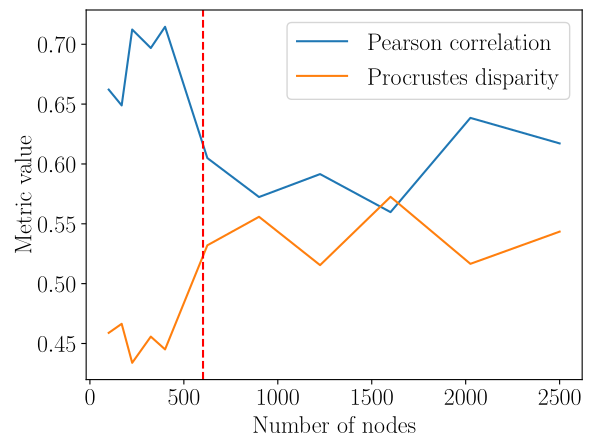
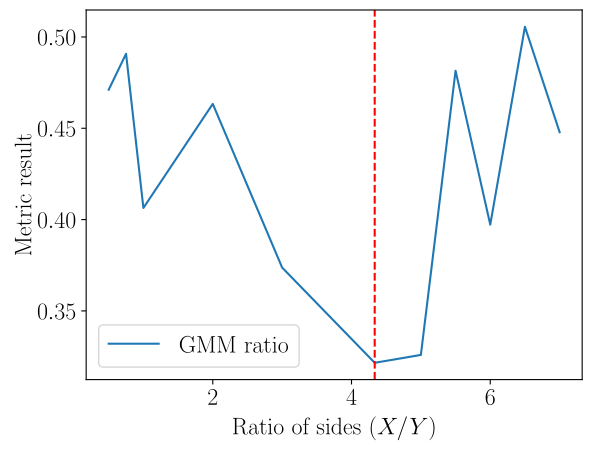

Here is the Python script that generated these plots, in order:
import os
import sys
import pandas as pd
import seaborn as sns
import matplotlib as mpl
import matplotlib.pyplot as plt


sys.path.insert(0, os.path.abspath('.'))

mpl.use("pgf")
mpl.rcParams.update({
    "pgf.texsystem": "pdflatex",
    'font.family': 'serif',
    'text.usetex': True,
    'font.size': 18,
})


# mpl.rcParams.update({
#     'font.family': 'serif',
#     'font.weight': 'light',
#     'font.size': 16,
# })

NUM_NODE_DATA = {
    'n_nodes': [100,169,225,324,400,625,900,1225,1600,2025,2500],
    'gmm': [0.646658546977072,0.796442496790773,0.720634757044514,0.7738323743976,0.794637531209736,0.400484080730981,0.368259754484194,0.789911646195414,0.377878322923894,0.572371246513618,0.682202543544116],
    'convex': [0.835294117647058,0.852842809364548,0.814814814814814,0.848484848484848,0.818918918918919,0.794893617021276,0.848538011695906,0.810234541577825,0.689935064935065,0.862324393358876,0.875051546391752],
    'concave': [0.401234567901234,0.395833333333333,0.841836734693877,0.366782006920415,0.839335180055401,0.810763888888889,0.321046373365041,0.821799307958477,0.699934123847167,0.875973015049299,0.89047419219471],
    'correlation': [0.662109264610594,0.648898339468736,0.712307268055736,0.69686501138573,0.71459235011473,0.604920069781044,0.572365709607443,0.59152617294072,0.559749099934296,0.638488789338168,0.61715772098528],
    'procrustes': [0.458880684449899,0.466436354803268,0.433866850163302,0.45573989009054,0.445057222226785,0.53203055094161,0.555853784051347,0.515464678685324,0.572550426501338,0.516550232581764,0.543472600943776]
}

SIDES_RATIO_DATA = {
    'ratio': [1,2,3,4.33441144608176,5,5.5,6,6.5,7,0.5,0.75],
    'gmm': [0.406373378996569,0.463352068506144,0.373715273515916,0.3215775114413,0.325909432617165,0.481508449464127,0.397243867424433,0.50556142976656,0.447864767205106,0.471113765549755,0.490774512047504]
}


df = pd.DataFrame(data=NUM_NODE_DATA)

# Number of nodes impact on distance metrics
plt.figure()
sns.lineplot(data=df, x="n_nodes", y="correlation", label="Pearson correlation")
sns.lineplot(data=df, x="n_nodes", y="procrustes", label="Procrustes disparity")
plt.legend()
plt.xlabel("Number of nodes")
plt.ylabel("Metric value")
plt.axvline(602, 0, 1, c='r', ls='--')
plt.savefig("som_n_nodes_dist.pdf", bbox_inches='tight')
plt.show()


df = pd.DataFrame(data=SIDES_RATIO_DATA)

# Impact of ratio of sides on density metrics
plt.figure()
sns.lineplot(data=df, x="ratio", y="gmm", label="GMM ratio")
plt.legend()
plt.xlabel("Ratio of sides ($X / Y$)")
plt.ylabel("Metric result")
plt.axvline(4.334411446, 0, 1, c='r', ls='--')
plt.savefig("som_ratio_density.pdf", bbox_inches='tight')
plt.show()


